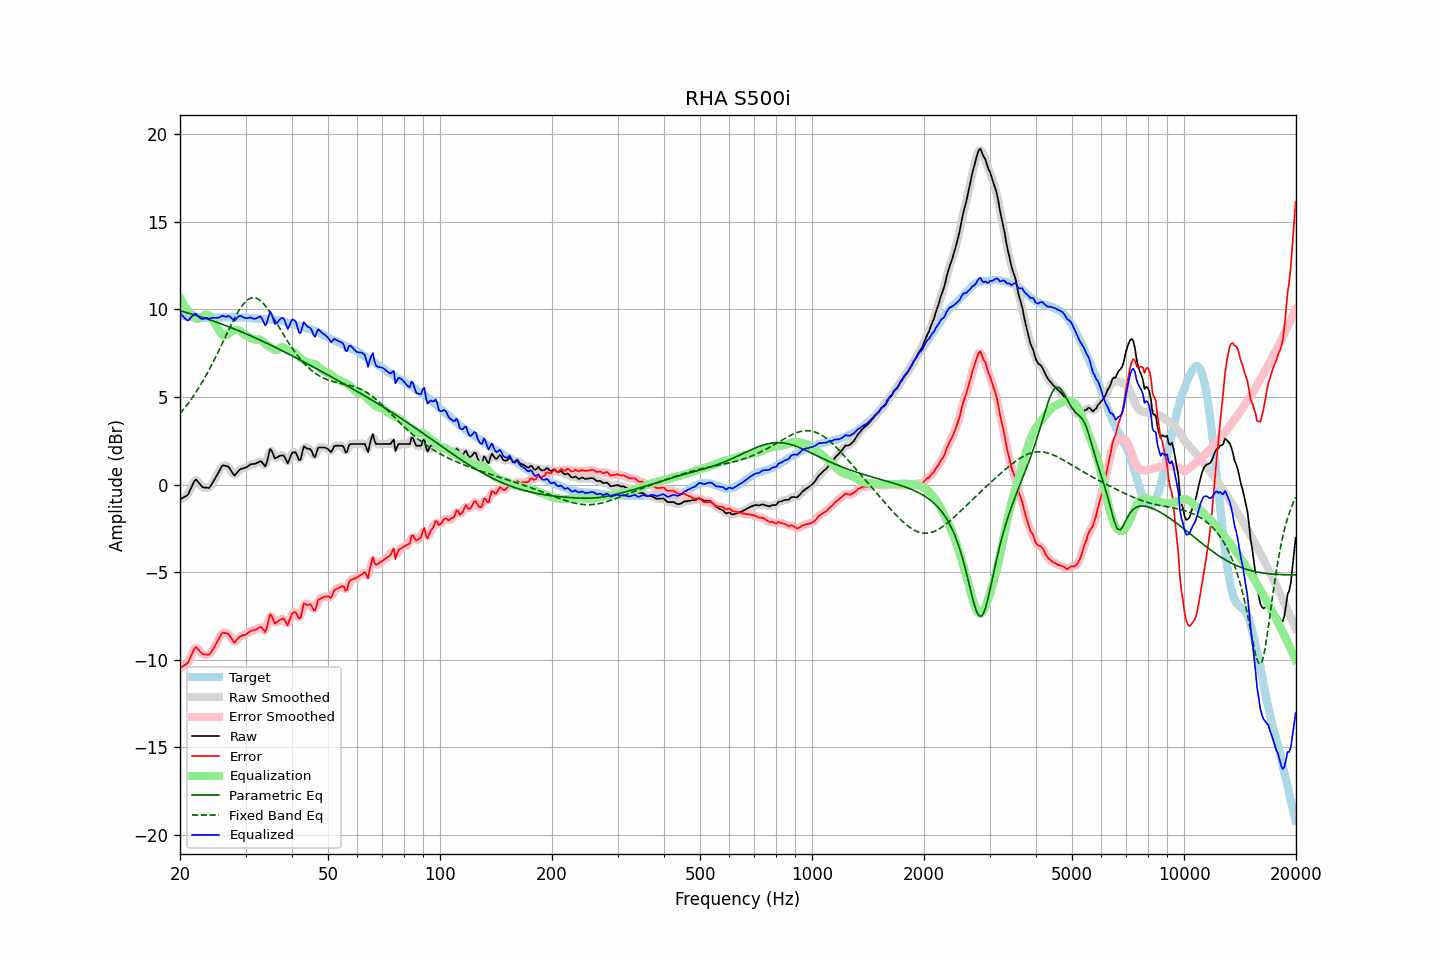

The table this chart was drawn from, first rows:
frequency, raw, error, smoothed, error_smoothed, equalization, parametric_eq, fixed_band_eq, equalized_raw, equalized_smoothed, target
20.00, -0.85, -10.49, -0.84, -10.47, 10.68, 9.93, 4.05, 9.82, 9.84, 9.63
20.20, -0.80, -10.43, -0.81, -10.44, 10.50, 9.90, 4.16, 9.70, 9.69, 9.62
20.40, -0.74, -10.36, -0.77, -10.39, 10.34, 9.88, 4.27, 9.60, 9.57, 9.61
20.61, -0.69, -10.31, -0.71, -10.32, 10.19, 9.85, 4.38, 9.50, 9.48, 9.61
20.81, -0.64, -10.24, -0.64, -10.24, 10.06, 9.82, 4.50, 9.41, 9.41, 9.59
21.02, -0.57, -10.17, -0.54, -10.13, 9.94, 9.80, 4.62, 9.36, 9.40, 9.59
21.23, -0.37, -9.96, -0.38, -9.97, 9.83, 9.77, 4.75, 9.46, 9.45, 9.58
21.44, -0.17, -9.77, -0.17, -9.76, 9.74, 9.74, 4.88, 9.57, 9.57, 9.59
21.66, 0.02, -9.56, 0.05, -9.54, 9.62, 9.72, 5.01, 9.64, 9.67, 9.58
21.87, 0.22, -9.36, 0.19, -9.39, 9.53, 9.69, 5.14, 9.75, 9.72, 9.57
22.09, 0.28, -9.28, 0.24, -9.33, 9.48, 9.66, 5.28, 9.76, 9.72, 9.56
22.31, 0.17, -9.39, 0.20, -9.37, 9.46, 9.63, 5.43, 9.63, 9.65, 9.56
22.54, 0.07, -9.49, 0.07, -9.48, 9.48, 9.60, 5.57, 9.55, 9.55, 9.55
22.76, -0.04, -9.59, -0.05, -9.59, 9.53, 9.57, 5.72, 9.48, 9.48, 9.54
22.99, -0.15, -9.69, -0.13, -9.66, 9.60, 9.55, 5.88, 9.44, 9.47, 9.53
23.22, -0.17, -9.70, -0.17, -9.70, 9.66, 9.52, 6.04, 9.49, 9.49, 9.52
23.45, -0.17, -9.71, -0.20, -9.72, 9.70, 9.49, 6.20, 9.53, 9.51, 9.53
23.69, -0.18, -9.71, -0.20, -9.72, 9.70, 9.45, 6.36, 9.52, 9.51, 9.52
23.92, -0.19, -9.72, -0.16, -9.69, 9.66, 9.42, 6.53, 9.47, 9.50, 9.52
24.16, -0.09, -9.63, -0.08, -9.62, 9.58, 9.39, 6.71, 9.49, 9.49, 9.53
24.40, 0.06, -9.49, 0.04, -9.50, 9.46, 9.36, 6.88, 9.52, 9.51, 9.54
24.65, 0.20, -9.34, 0.20, -9.34, 9.32, 9.33, 7.06, 9.52, 9.52, 9.54
24.89, 0.37, -9.18, 0.37, -9.18, 9.16, 9.30, 7.25, 9.53, 9.53, 9.54
25.14, 0.53, -9.01, 0.53, -9.01, 9.00, 9.26, 7.43, 9.52, 9.52, 9.53
25.39, 0.70, -8.84, 0.71, -8.83, 8.84, 9.23, 7.62, 9.54, 9.55, 9.53
25.65, 0.87, -8.67, 0.88, -8.66, 8.69, 9.20, 7.81, 9.56, 9.57, 9.53
25.91, 1.04, -8.50, 1.01, -8.53, 8.59, 9.16, 8.00, 9.63, 9.60, 9.54
26.16, 1.10, -8.46, 1.08, -8.47, 8.52, 9.13, 8.20, 9.62, 9.60, 9.55
26.43, 1.08, -8.48, 1.10, -8.46, 8.51, 9.09, 8.39, 9.59, 9.61, 9.55
26.69, 1.05, -8.51, 1.06, -8.49, 8.55, 9.06, 8.58, 9.59, 9.61, 9.55
26.96, 1.03, -8.52, 1.00, -8.55, 8.61, 9.02, 8.77, 9.64, 9.61, 9.54
27.23, 0.91, -8.64, 0.90, -8.65, 8.68, 8.99, 8.96, 9.59, 9.58, 9.54
27.50, 0.76, -8.79, 0.75, -8.80, 8.75, 8.95, 9.15, 9.51, 9.50, 9.54
27.77, 0.61, -8.94, 0.62, -8.93, 8.81, 8.91, 9.33, 9.42, 9.43, 9.55
28.05, 0.52, -9.04, 0.57, -8.97, 8.84, 8.88, 9.51, 9.35, 9.41, 9.55
28.33, 0.63, -8.91, 0.62, -8.93, 8.85, 8.84, 9.68, 9.47, 9.46, 9.53
28.62, 0.73, -8.80, 0.72, -8.82, 8.83, 8.80, 9.84, 9.56, 9.55, 9.53
28.90, 0.84, -8.71, 0.83, -8.71, 8.79, 8.77, 9.99, 9.63, 9.62, 9.54
29.19, 0.90, -8.65, 0.89, -8.65, 8.73, 8.73, 10.13, 9.62, 9.62, 9.54
29.48, 0.92, -8.62, 0.92, -8.62, 8.65, 8.69, 10.25, 9.57, 9.58, 9.53
29.78, 0.95, -8.59, 0.95, -8.59, 8.58, 8.65, 10.37, 9.53, 9.53, 9.53
30.08, 0.98, -8.57, 0.98, -8.55, 8.52, 8.61, 10.46, 9.50, 9.50, 9.54
30.38, 1.04, -8.50, 1.04, -8.49, 8.48, 8.57, 10.54, 9.51, 9.51, 9.53
30.68, 1.10, -8.42, 1.10, -8.43, 8.43, 8.53, 10.60, 9.53, 9.53, 9.51
30.99, 1.16, -8.36, 1.14, -8.37, 8.39, 8.49, 10.64, 9.54, 9.53, 9.51
31.30, 1.17, -8.34, 1.17, -8.34, 8.33, 8.45, 10.66, 9.50, 9.50, 9.50
31.61, 1.18, -8.32, 1.18, -8.32, 8.29, 8.41, 10.67, 9.47, 9.47, 9.49
31.93, 1.20, -8.29, 1.20, -8.29, 8.27, 8.37, 10.65, 9.47, 9.47, 9.48
32.24, 1.24, -8.25, 1.25, -8.23, 8.28, 8.33, 10.62, 9.52, 9.53, 9.48
32.57, 1.29, -8.18, 1.29, -8.18, 8.29, 8.29, 10.57, 9.57, 9.58, 9.46
32.89, 1.34, -8.13, 1.31, -8.16, 8.27, 8.24, 10.51, 9.60, 9.57, 9.46
33.22, 1.28, -8.19, 1.23, -8.23, 8.21, 8.20, 10.42, 9.49, 9.44, 9.46
33.55, 1.15, -8.30, 1.14, -8.32, 8.13, 8.16, 10.33, 9.28, 9.27, 9.45
33.89, 1.04, -8.43, 1.13, -8.33, 8.05, 8.11, 10.21, 9.08, 9.18, 9.46
34.23, 1.25, -8.19, 1.33, -8.12, 7.97, 8.07, 10.10, 9.23, 9.30, 9.44
34.57, 1.64, -7.81, 1.63, -7.81, 7.92, 8.03, 9.97, 9.55, 9.55, 9.44
34.92, 2.02, -7.41, 1.88, -7.56, 7.86, 7.98, 9.83, 9.88, 9.74, 9.43
35.27, 1.95, -7.50, 1.90, -7.54, 7.80, 7.94, 9.69, 9.75, 9.70, 9.44
35.62, 1.72, -7.71, 1.75, -7.68, 7.73, 7.89, 9.54, 9.45, 9.49, 9.42
35.97, 1.49, -7.94, 1.58, -7.84, 7.69, 7.85, 9.39, 9.17, 9.27, 9.42
... 635 more rows
